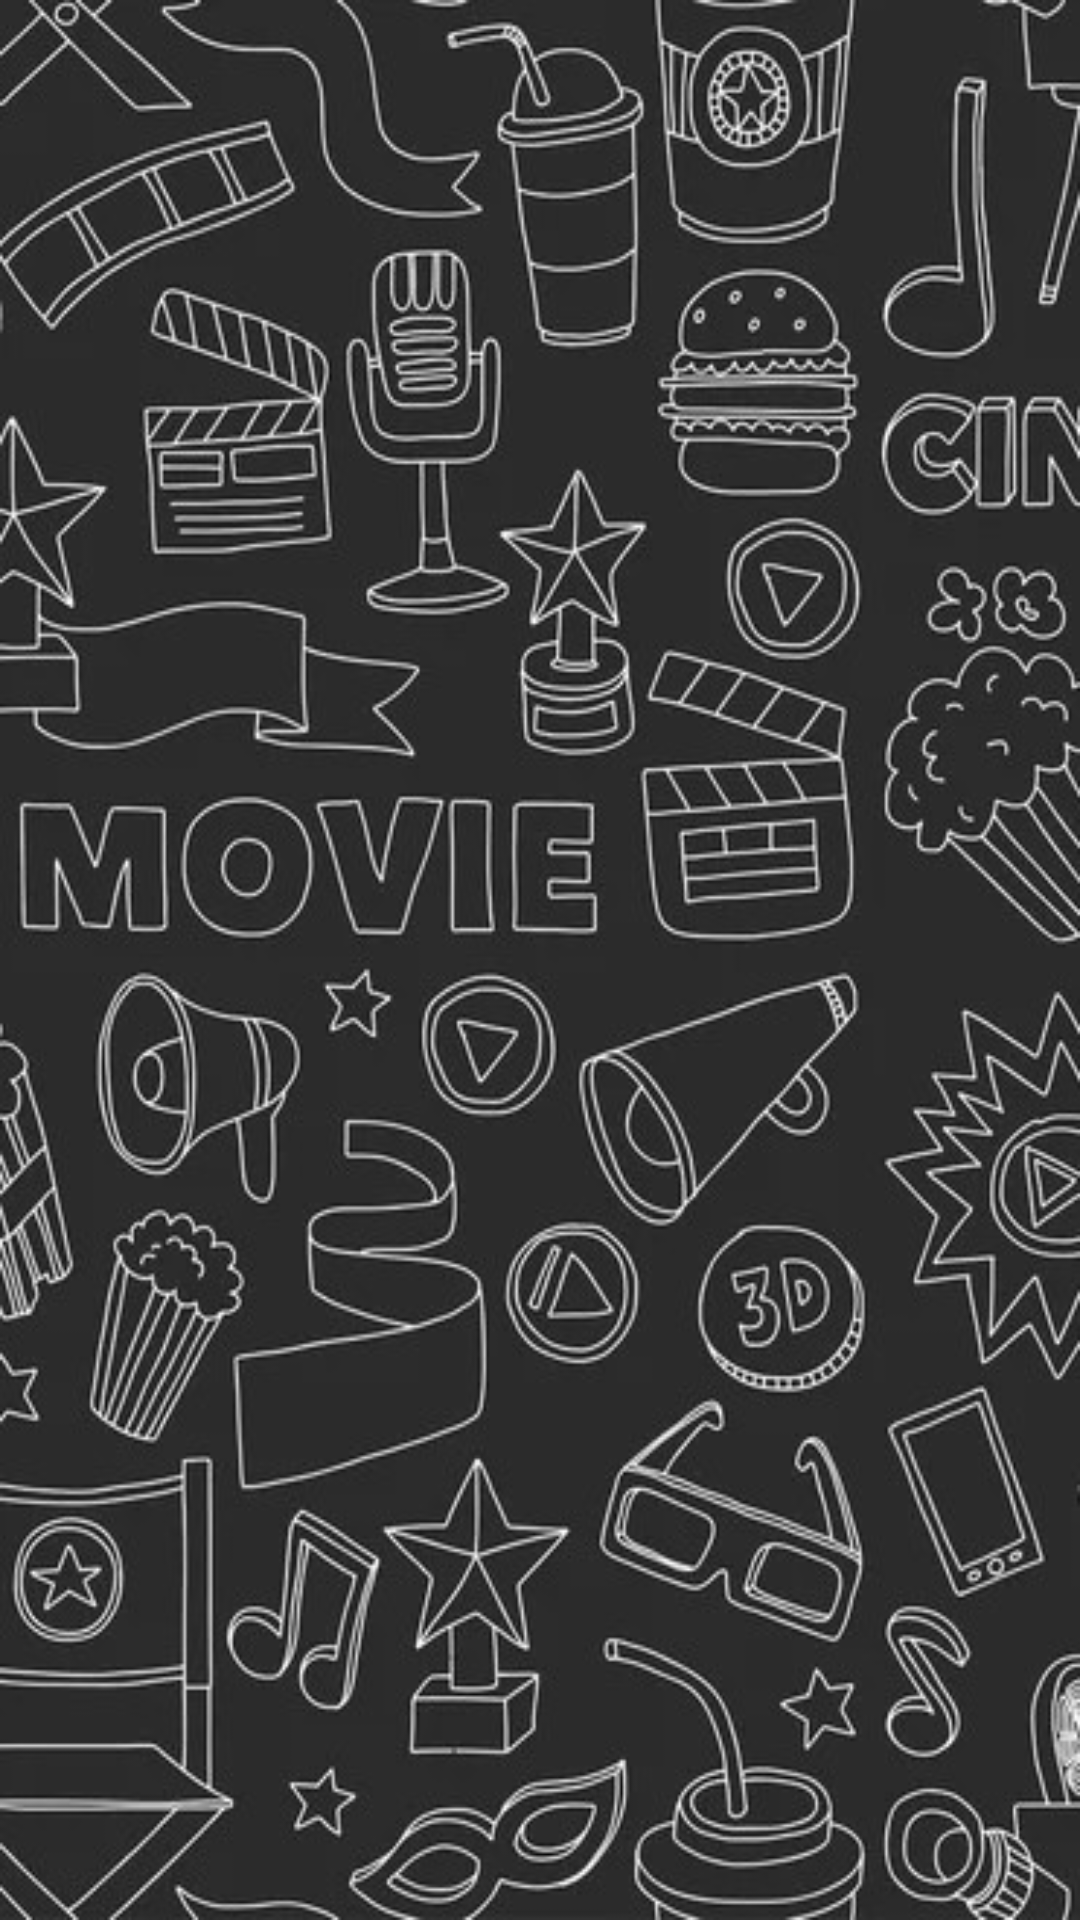

Reconstruct the res/layout file that produces this screen, plus the resources it refers to.
<!-- AndroidManifest.xml: application theme Theme.CanoMariaAyelenFinal -->
<!-- res/layout/activity_main.xml -->
<?xml version="1.0" encoding="utf-8"?>
<androidx.constraintlayout.widget.ConstraintLayout xmlns:android="http://schemas.android.com/apk/res/android"
    xmlns:app="http://schemas.android.com/apk/res-auto"
    xmlns:tools="http://schemas.android.com/tools"
    android:layout_width="match_parent"
    android:layout_height="match_parent"
    android:background="@drawable/fondo_main"
    tools:context=".ui.MainActivity"/>
<!-- resources referenced by this layout -->
<resources>
  <!-- drawable fondo_main: jpg bitmap (drawable, 83897 bytes) -->
  <style name="Theme.CanoMariaAyelenFinal" parent="Theme.MaterialComponents.DayNight.DarkActionBar">
          
          <item name="colorPrimary">@color/yellow</item>
          <item name="colorPrimaryVariant">@color/yellow2</item>
          
          
          <item name="colorSecondary">@color/purple_200</item>
          <item name="colorSecondaryVariant">@color/purple_500</item>
          
          
          <item name="android:statusBarColor" tools:targetApi="l">?attr/colorPrimaryVariant</item>
          
      </style>
  <color name="yellow">#FFC107</color>
  <color name="yellow2">#DA8D09</color>
  <color name="purple_200">#FFBB86FC</color>
  <color name="purple_500">#FF6200EE</color>
</resources>
